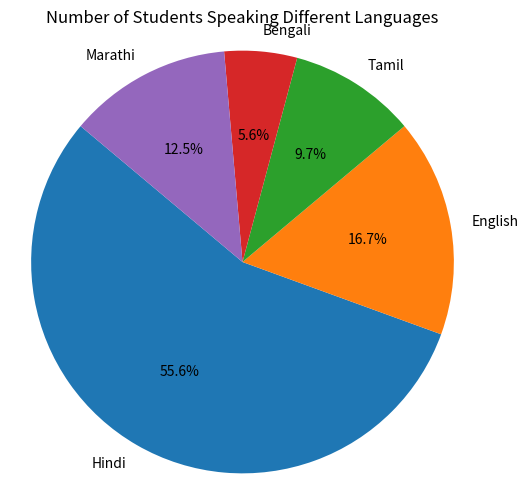

The matplotlib source for this figure:
import matplotlib.pyplot as plt

languages = ['Hindi', 'English', 'Tamil', 'Bengali', 'Marathi']
students = [40, 12, 7, 4, 9]

plt.figure(figsize=(6, 6)) # width:6, height:6
plt.pie(students, labels=languages, autopct='%1.1f%%', startangle=140)
plt.title('Number of Students Speaking Different Languages')


plt.axis('equal') # Equal aspect ratio ensures that pie is drawn as a circle.
plt.show()